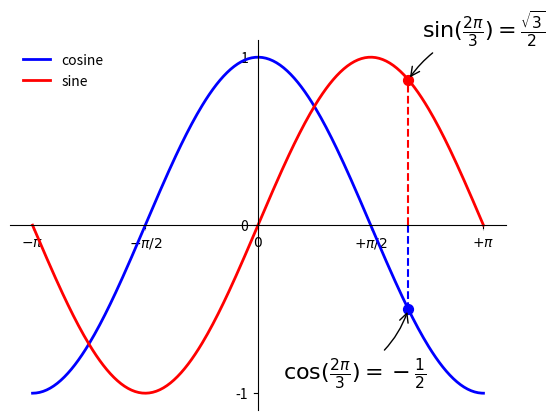

This figure's Python source:
"""
The tick labels are now hardly visible because of the blue and
red lines. We can make them bigger and we can also adjust their
properties such that they'll be rendered on a semi-transparent
white background. This will allow us to see both the data and
the labels. We can also get rid of one of the zero labels.
:lesson goal file: goal09.py
"""

# Imports
import numpy as np
import matplotlib.pyplot as plt

x = np.linspace(-np.pi, np.pi, 256, endpoint=True)
c, s = np.cos(x), np.sin(x)

# Plot cosine using blue color with a continuous line of width 2 (pixels)
plt.plot(x, c, color="blue", linewidth=2.0, linestyle="-", label='cosine')

# Plot sine using red color with a continuous line of width 2 (pixels)
plt.plot(x, s, color="red", linewidth=2.0, linestyle="-", label='sine')

plt.legend(loc='upper left', frameon=False)

t = 2*np.pi/3
plt.plot([t, t], [0, -0.5], color='blue', linewidth=1.5, linestyle="--")
plt.scatter([t], [-0.5], 50, color='blue')

plt.annotate(r'$\cos(\frac{2\pi}{3})=-\frac{1}{2}$',
             xy=(t, np.cos(t)), xycoords='data',
             xytext=(-90, -50), textcoords='offset points', fontsize=16,
             arrowprops=dict(arrowstyle="->", connectionstyle="arc3,rad=.2"))

plt.plot([t, t], [0, np.sin(t)], color='red', linewidth=1.5, linestyle="--")
plt.scatter([t], [np.sin(t)], 50, color='red')

plt.annotate(r'$\sin(\frac{2\pi}{3})=\frac{\sqrt{3}}{2}$',
             xy=(t, np.sin(t)), xycoords='data',
             xytext=(+10, +30), textcoords='offset points', fontsize=16,
             arrowprops=dict(arrowstyle="->", connectionstyle="arc3,rad=.2"))

# Set x limits
plt.xlim(x.min()*1.1, x.max()*1.1)

# Set x ticks
plt.xticks([-np.pi, -np.pi/2, 0, np.pi/2, np.pi],
           [r'$-\pi$', r'$-\pi/2$', r'$0$', r'$+\pi/2$', r'$+\pi$'])

# Set y limits
plt.ylim(c.min()*1.1, c.max()*1.1)

# Set y ticks
plt.yticks([-1, 0, 1])

ax = plt.gca()
ax.spines['right'].set_color('none')
ax.spines['top'].set_color('none')
ax.spines['bottom'].set_position(('data', 0))
ax.xaxis.set_ticks_position('bottom')
ax.spines['left'].set_position(('data', 0))
ax.yaxis.set_ticks_position('left')
ax.set_axisbelow(True)
for label in ax.get_xticklabels() + ax.get_yticklabels():
    label.set_fontsize(10)
    label.set_bbox(dict(facecolor='white', edgecolor='None', alpha=0.65))

# Show result on screen
plt.show()
